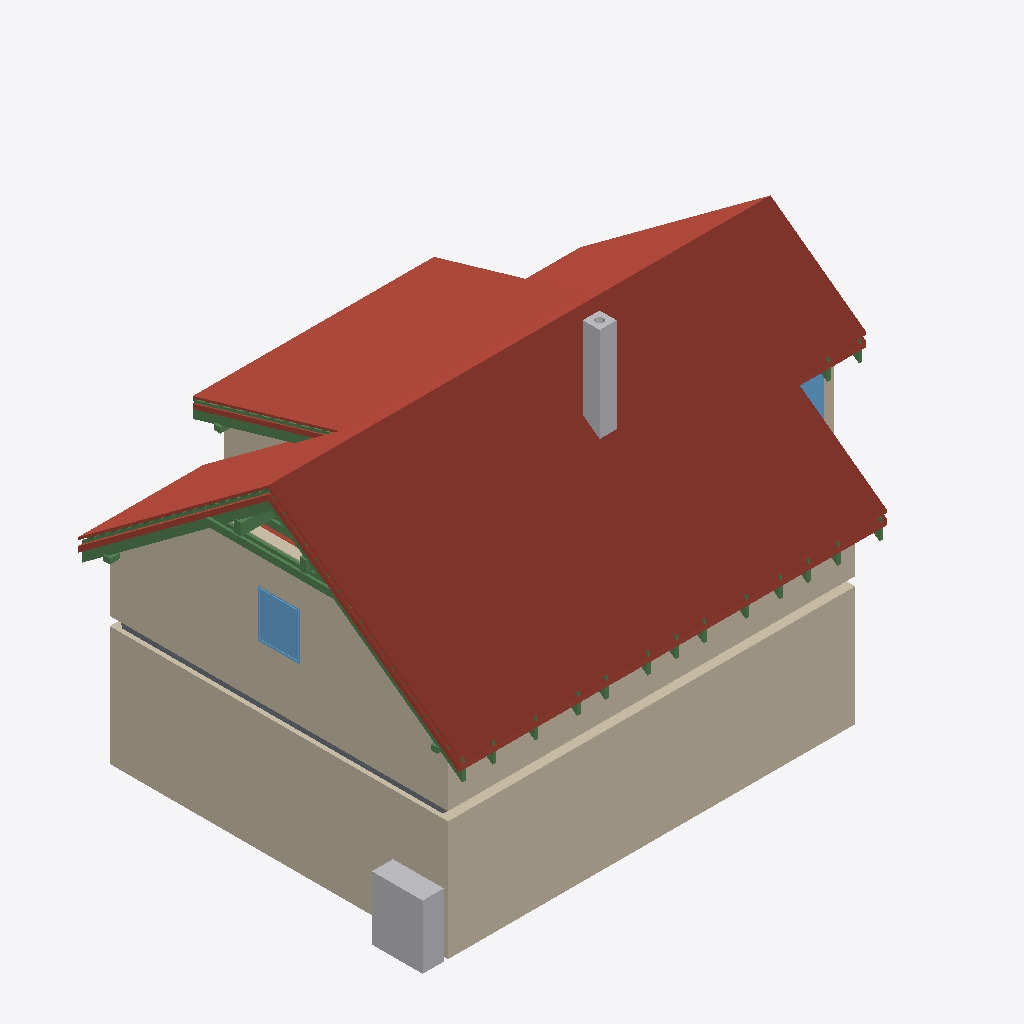
Isometric view of an IFC building model (IFC-SPF (STEP), schema IFC4, length unit metre), seen from the south-west, elements coloured by IFC class: 27 beams (green), 22 roofs (red-brown), 10 walls (beige), 2 other elements (light grey), 2 windows (light blue), 1 slab (grey).
Extent 12.2 m × 9.0 m × 8.8 m (x, y, z). Storeys (11): Ground floor at 0.00 m; Upper floor at 3.03 m; Roof - -2: Vapour barrier at 3.03 m; Roof - -3: Gypsum plasterboard at 3.03 m; Roof - 0: Rafters at 3.03 m; Roof - 0a: Collar ties at 3.03 m; Roof - +1: Wood fiberboard at 3.03 m; Roof - +2: Underlay at 3.03 m; Roof - +3: Counter-battens at 3.03 m; Roof - +4: Tile battens at 3.03 m; Roof - +5: Tiles at 3.03 m. Elements (367): 240 IfcBeam, 64 IfcSlab, 24 IfcWall, 15 IfcFurniture, 8 IfcDoor, 8 IfcWindow, 5 IfcSanitaryTerminal, 2 IfcStair, 1 IfcChimney.

HEADER;
FILE_DESCRIPTION(('ViewDefinition[DesignTransferView]'),'2;1');
FILE_NAME('/dev/null','2026-09-16T06:46:52+02:00',(''),(''),'IfcOpenShell 0.8.5','IfcOpenShell 0.8.5','Nobody');
FILE_SCHEMA(('IFC4'));
ENDSEC;
DATA;
#1=IFCPROJECT('06TGWCGPf5BQ_QA2uw0IFZ',$,'My house',$,$,$,$,(#10,#15),#5);
#19=IFCSITE('0fURI9ZyT4MxIpxU_lB6CG',$,'Site',$,$,#28888,$,$,$,$,$,$,$,$);
#20=IFCBUILDING('2KTAQK0pTDQu__Mfd24HnP',$,'My house',$,$,#28893,$,$,$,$,$,$);
#33=IFCBUILDINGSTOREY('1A6v7K4er7ygun0AC0$5PX',$,'Ground floor',$,$,#28898,$,$,$,0.0);
#40=IFCBUILDINGSTOREY('3pgUVgN$vA9xLkXrEpxZUR',$,'Upper floor',$,$,#28903,$,$,$,3.03);
#13005=IFCBUILDINGSTOREY('33L25hRLr6WRd3hN2hfysS',$,'Roof - -2: Vapour barrier','Visibility container for Vapour barrier','ROOF_LAYER',#28908,$,$,$,3.03);
#13011=IFCBUILDINGSTOREY('2BWNO$q6zDLuRusmKXQG2c',$,'Roof - -3: Gypsum plasterboard','Visibility container for Gypsum plasterboard','ROOF_LAYER',#28913,$,$,$,3.03);
#13017=IFCBUILDINGSTOREY('2j93Tf9Az5iP7EWTGap_$9',$,'Roof - 0: Rafters','Visibility container for Rafters','ROOF_LAYER',#28918,$,$,$,3.03);
#13023=IFCBUILDINGSTOREY('3wC2wLB$HFnPQHKG8DLYw2',$,'Roof - 0a: Collar ties','Visibility container for Collar ties','ROOF_LAYER',#28923,$,$,$,3.03);
#13029=IFCBUILDINGSTOREY('0alhkEZ0LFEhqP_cnDY1bm',$,'Roof - +1: Wood fiberboard','Visibility container for Wood fiberboard','ROOF_LAYER',#28928,$,$,$,3.03);
#13035=IFCBUILDINGSTOREY('28j9EFVsb4FfHNOXQByS4W',$,'Roof - +2: Underlay','Visibility container for Roofing underlay','ROOF_LAYER',#28933,$,$,$,3.03);
#13041=IFCBUILDINGSTOREY('32x9$IpJj3rAPvPU3zllw0',$,'Roof - +3: Counter-battens','Visibility container for Counter-battens','ROOF_LAYER',#28938,$,$,$,3.03);
#13047=IFCBUILDINGSTOREY('2k9Fgd8ZT8cgXtwtKoHmdo',$,'Roof - +4: Tile battens','Visibility container for Tile battens','ROOF_LAYER',#28943,$,$,$,3.03);
#13053=IFCBUILDINGSTOREY('08FesSIXH5R8kTcwXAQR_o',$,'Roof - +5: Tiles','Visibility container for Roof tiles','ROOF_LAYER',#28948,$,$,$,3.03);
#13887=IFCSLAB('0RXcmuxOH63wuDZn_dtrE7',$,'Street segment 2 roof tiles',$,$,#30428,#13917,$,.ROOF.);
#173=IFCWALL('0$DESnWuj5gwIgowIyu$xY',$,'Wall 1',$,$,#30623,#194,$,$);
#14168=IFCSLAB('1TFIG0ABnEiBdUZrBrSOyP',$,'Street segment 3 roof tiles',$,$,#30453,#14198,$,.ROOF.);
#199=IFCWALL('31tlf7jZ10zxFs48P0XUKq',$,'Wall 2',$,$,#30628,#219,$,$);
#11570=IFCWALL('1DYwMMNIPFpg5_ctCRUCdX',$,'Wall 9',$,$,#30728,#11614,$,$);
#15146=IFCSLAB('1J$Mckj_L5YQy1WXM_enxT',$,'Dormer segment 2 roof tiles',$,$,#30543,#15176,$,.ROOF.);
#13606=IFCSLAB('0r9MhCyVXEiPjK315cYsQr',$,'Street segment 1 roof tiles',$,$,#30403,#13636,$,.ROOF.);
#13319=IFCSLAB('2DoVTse4XF0gY6gHavGNLH',$,'Street segment 0 roof tiles',$,$,#30378,#13349,$,.ROOF.);
#11167=IFCWALL('1d6nwcXY91QwApClhPaCfi',$,'Wall 2',$,$,#30693,#11187,$,$);
#15427=IFCSLAB('12wlzTXWbAKA$qW79dmmfP',$,'Garden segment 3 roof tiles',$,$,#30568,#15457,$,.ROOF.);
#1187=IFCFURNITURE('0AYFmHMN581QVR4J0SGov2',$,'Tepelné?Čerpadlo',$,'Tepelné?Čerpadlo',#30768,#1199,$,.USERDEFINED.);
#14449=IFCSLAB('354ERXR$LD$RKJjIyM0_5g',$,'Garden segment 0 roof tiles',$,$,#30478,#14479,$,.ROOF.);
#2525=IFCCHIMNEY('1eb_Mhq8n8$RqvrHMZX$cL',$,'Main chimney',$,$,#30283,#2545,$,.NOTDEFINED.);
#14865=IFCSLAB('18RrlZ9bbAue3V4bsfMShw',$,'Garden segment 2 above dormer roof tiles',$,$,#30518,#14895,$,.ROOF.);
#14730=IFCSLAB('0GsuqzCw5A8xWTp8YPHfbi',$,'Garden segment 1 roof tiles',$,$,#30503,#14760,$,.ROOF.);
#12865=IFCWINDOW('0VG1Q$4sj0uwWuGcPRh7uY',$,'Window 5',$,$,#33673,#12866,$,1.125,1.0,.WINDOW.,.SINGLE_PANEL.,$);
#26625=IFCBEAM('0GDXGgyY1DCBvtk2Z9TuxR',$,'Rafter 1',$,'RAFTER',#30273,#26656,$,.USERDEFINED.);
#14078=IFCSLAB('2txqi6sW95JxWv$4LQMw13',$,'Street segment 3 wood fiberboard',$,$,#30443,#14108,$,.ROOF.);
#14123=IFCSLAB('1r7GCZww94s9zCNOL9ZLX8',$,'Street segment 3 roofing underlay',$,$,#30448,#14153,$,.ROOF.);
#8303=IFCSLAB('1EtgWnmzT4CuwmAMJUqBGN',$,'Ceiling 3',$,$,#30328,#8312,$,.FLOOR.);
#13797=IFCSLAB('1CUqs9ijjFIBMqybiB1uhm',$,'Street segment 2 wood fiberboard',$,$,#30418,#13827,$,.ROOF.);
#13842=IFCSLAB('2LXVvCpIfBBw9H1a_Xol3o',$,'Street segment 2 roofing underlay',$,$,#30423,#13872,$,.ROOF.);
#26490=IFCBEAM('13JiLzULD8kvsFvwy4ARwk',$,'Collar tie 23 right',$,$,#30258,#26521,$,.BEAM.);
#15337=IFCSLAB('3B_s81vJjFb95siubqinrZ',$,'Garden segment 3 wood fiberboard',$,$,#30558,#15367,$,.ROOF.);
#25815=IFCBEAM('1aZOH8GG53XB0mVXMLNgPO',$,'Rafter 1',$,'RAFTER',#30183,#25846,$,.USERDEFINED.);
#274=IFCWALL('3KrGgZOKfCDuyncuzPU0vy',$,'Wall 5',$,$,#30643,#294,$,$);
#26531=IFCBEAM('0cCdVEAU192g249Rr5XEKC',$,'Rafter 1',$,'RAFTER',#30263,#26562,$,.USERDEFINED.);
#11449=IFCWALL('0RnwHro151DAUnU971SgCR',$,'Wall 8',$,$,#30723,#11493,$,$);
#15056=IFCSLAB('1FRoOIWUX4CBOOHEO_ihJY',$,'Dormer segment 2 wood fiberboard',$,$,#30533,#15086,$,.ROOF.);
#26672=IFCBEAM('1iL6tbOvfCBPTZJn7GT9r5',$,'Garden counter-batten 23',$,$,#30278,#26703,$,.BEAM.);
#12769=IFCWINDOW('0fKLovH0b288GH7gC$7dr1',$,'Window 4',$,$,#33668,#12770,$,1.125,1.25,.WINDOW.,.SINGLE_PANEL.,$);
#11192=IFCWALL('3YUkVbbYfBR8LADUqs0D0U',$,'Wall 3',$,$,#30698,#11212,$,$);
#12118=IFCBEAM('1tufO5RUj4uh2gYFYF036W',$,'Beam',$,$,#29088,#12132,$,.BEAM.);
#11315=IFCWALL('3d$w7R9Tf6VP1nFd6rPois',$,'Wall 6',$,$,#30713,#11359,$,$);
#26449=IFCBEAM('3ORiV$8T17Mw9GntGOhk65',$,'Collar tie 23 left',$,$,#30253,#26480,$,.BEAM.);
#25862=IFCBEAM('3TLdc5ANnAAAHWVRRSauzn',$,'Dormer counter-batten 20',$,$,#30188,#25893,$,.BEAM.);
#13516=IFCSLAB('15c23wRar7zh0AJS2Qq6hW',$,'Street segment 1 wood fiberboard',$,$,#30393,#13546,$,.ROOF.);
#13561=IFCSLAB('1fsr2Lbz1EKwXkBwxH5QD6',$,'Street segment 1 roofing underlay',$,$,#30398,#13591,$,.ROOF.);
#13217=IFCSLAB('1FtMlE5IrCBetBmZrok21q',$,'Street segment 0 wood fiberboard',$,$,#30368,#13247,$,.ROOF.);
#13268=IFCSLAB('3O9brcR398Iw3ye02TGdwi',$,'Street segment 0 roofing underlay',$,$,#30373,#13298,$,.ROOF.);
#15382=IFCSLAB('24eA4m0CrF5x2289CxE7k0',$,'Garden segment 3 roofing underlay',$,$,#30563,#15412,$,.ROOF.);
#11142=IFCWALL('0$byjW8859LetrrqUeup4h',$,'Wall 1',$,$,#30688,#11162,$,$);
#26220=IFCBEAM('0iX3n0rpH7AB9MluNu16O7',$,'Collar tie 22 right',$,$,#30228,#26251,$,.BEAM.);
#15101=IFCSLAB('09gSNuJIH3lwa_fjl_JZ8v',$,'Dormer segment 2 roofing underlay',$,$,#30538,#15131,$,.ROOF.);
#12099=IFCBEAM('1OCv5ld496TBB9$V8M72hW',$,'Beam',$,$,#29083,#12113,$,.BEAM.);
#15826=IFCSLAB('2UvmknYTb4ffTXphtHgi3c',$,'Flat ceiling segment 3 vapour barrier',$,$,#30603,#15870,$,.ROOF.);
#12194=IFCBEAM('2DgUfxHzT5eeiWvP8pjnXG',$,'Beam',$,$,#29108,#12208,$,.BEAM.);
#12213=IFCBEAM('3zsWMkfh17XOT4Lz1irNch',$,'Beam',$,$,#29113,#12227,$,.BEAM.);
#22269=IFCBEAM('2H5MbTuvn0Mv9Zg9VgkNaJ',$,'Rafter 1',$,'RAFTER',#29793,#22300,$,.USERDEFINED.);
#25263=IFCBEAM('2wCQo903f0p8kIalwjCIZ1',$,'Rafter 1',$,'RAFTER',#30123,#25294,$,.USERDEFINED.);
#24265=IFCBEAM('3NDvUKxbzFywo5Fh9U8iyK',$,'Rafter 1',$,'RAFTER',#30013,#24296,$,.USERDEFINED.);
#25627=IFCBEAM('2660OSpF13rusfsHzLvZLy',$,'Rafter 1',$,'RAFTER',#30163,#25658,$,.USERDEFINED.);
#22809=IFCBEAM('0nkLFZbtvFJPffalXB5wRd',$,'Rafter 1',$,'RAFTER',#29853,#22840,$,.USERDEFINED.);
#23173=IFCBEAM('38mOqAMxfETfBWGy9hxy8w',$,'Rafter 1',$,'RAFTER',#29893,#23204,$,.USERDEFINED.);
#24535=IFCBEAM('3iyGQWAab1WxXyRbdd4vV2',$,'Rafter 1',$,'RAFTER',#30043,#24566,$,.USERDEFINED.);
#23537=IFCBEAM('0_o2HcTFL1EQAeDNoU$agH',$,'Rafter 1',$,'RAFTER',#29933,#23568,$,.USERDEFINED.);
#24899=IFCBEAM('1VXc47Bo93bgLwVJv56AFq',$,'Rafter 1',$,'RAFTER',#30083,#24930,$,.USERDEFINED.);
#23901=IFCBEAM('3xox4hwcP4SQmwfLGm3D$l',$,'Rafter 1',$,'RAFTER',#29973,#23932,$,.USERDEFINED.);
#22539=IFCBEAM('2qp2xhsmf8Hxvd6ZK6UPVG',$,'Rafter 1',$,'RAFTER',#29823,#22570,$,.USERDEFINED.);
#26261=IFCBEAM('0nH5s1aDX0MfbHNfMw_eTr',$,'Rafter 1',$,'RAFTER',#30233,#26292,$,.USERDEFINED.);
#21997=IFCBEAM('0Eq7d$F2vD$9xcil4qwF4D',$,'Rafter 1',$,'RAFTER',#29763,#22028,$,.USERDEFINED.);
#25991=IFCBEAM('15Gwl_MQz4nQUMuZ0aaAVG',$,'Rafter 1',$,'RAFTER',#30203,#26022,$,.USERDEFINED.);
#12137=IFCBEAM('1_bKmdClbF5vRXparehFSV',$,'Beam',$,$,#29093,#12151,$,.BEAM.);
#224=IFCWALL('1zs2xUe0bAqRfLdomB8nJr',$,'Wall 3',$,$,#30633,#244,$,$);
ENDSEC;
